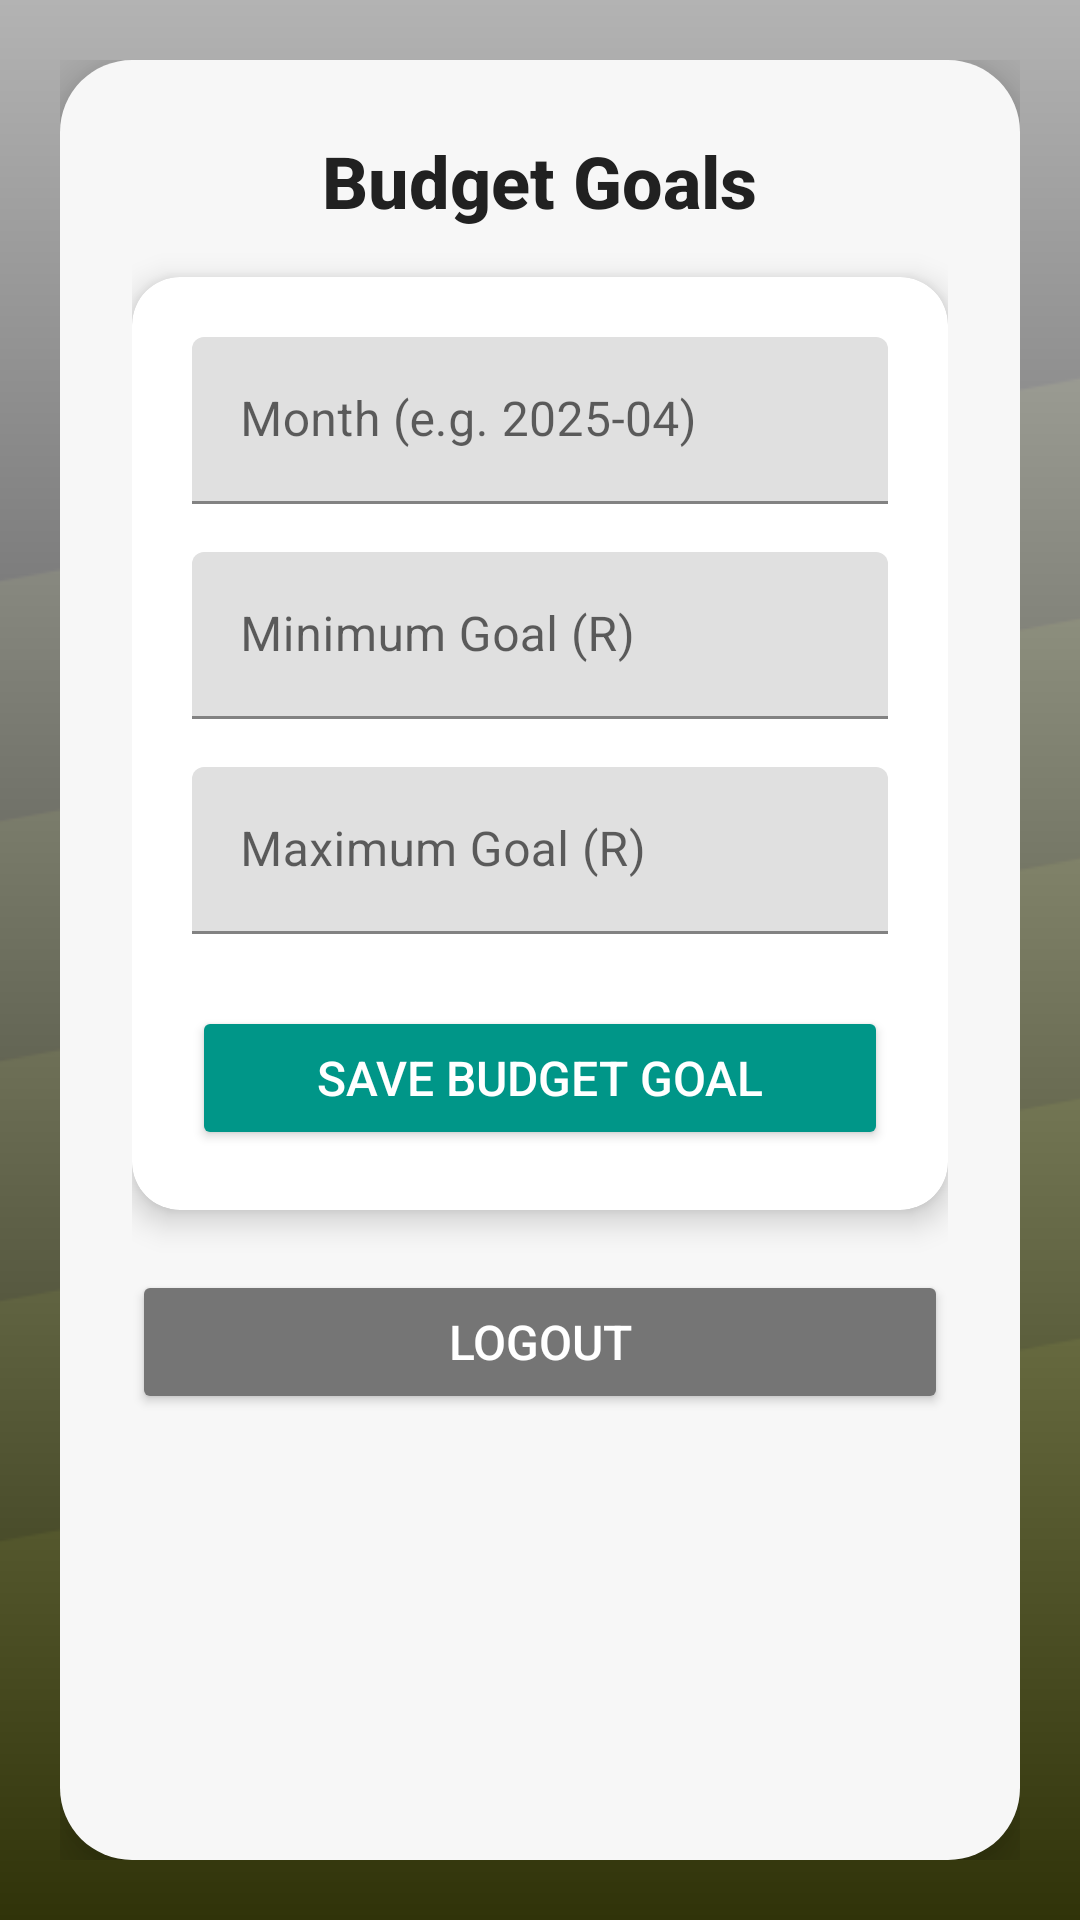

Android layout source for this screen:
<!-- AndroidManifest.xml: application theme Theme.MyGoodBudgetPart2 -->
<!-- res/layout/fragment_budget.xml -->
<?xml version="1.0" encoding="utf-8"?>
<FrameLayout xmlns:android="http://schemas.android.com/apk/res/android"
    xmlns:app="http://schemas.android.com/apk/res-auto"
    android:layout_width="match_parent"
    android:layout_height="match_parent">

    
    <ImageView
        android:layout_width="match_parent"
        android:layout_height="match_parent"
        android:scaleType="centerCrop"
        android:src="@drawable/slant" />

    
    <View
        android:layout_width="match_parent"
        android:layout_height="match_parent"
        android:background="@drawable/gradient_overlay" />

    
    <ScrollView
        android:layout_width="match_parent"
        android:layout_height="match_parent"
        android:padding="20dp"
        android:fillViewport="true">

        <LinearLayout
            android:layout_width="match_parent"
            android:layout_height="wrap_content"
            android:orientation="vertical"
            android:gravity="center_horizontal"
            android:background="@drawable/rounded_bg"
            android:padding="24dp"
            android:elevation="10dp"
            android:layout_gravity="center">

            

            
            <TextView
                android:layout_width="wrap_content"
                android:layout_height="wrap_content"
                android:text="Budget Goals"
                android:textColor="@color/text_primary"
                android:textSize="24sp"
                android:textStyle="bold"
                android:layout_marginBottom="16dp"
                android:fontFamily="sans-serif-medium" />

            
            <androidx.cardview.widget.CardView
                android:layout_width="match_parent"
                android:layout_height="wrap_content"
                android:layout_marginBottom="20dp"
                app:cardCornerRadius="16dp"
                app:cardElevation="6dp">

                <LinearLayout
                    android:layout_width="match_parent"
                    android:layout_height="wrap_content"
                    android:orientation="vertical"
                    android:padding="20dp">

                    
                    <com.google.android.material.textfield.TextInputLayout
                        android:layout_width="match_parent"
                        android:layout_height="wrap_content"
                        android:layout_marginBottom="16dp">

                        <com.google.android.material.textfield.TextInputEditText
                            android:id="@+id/monthInput"
                            android:layout_width="match_parent"
                            android:layout_height="wrap_content"
                            android:hint="Month (e.g. 2025-04)"
                            android:inputType="none"
                            android:drawableEnd="@drawable/ic_calendar"
                            android:focusable="false" />
                    </com.google.android.material.textfield.TextInputLayout>

                    
                    <com.google.android.material.textfield.TextInputLayout
                        android:layout_width="match_parent"
                        android:layout_height="wrap_content"
                        android:layout_marginBottom="16dp">

                        <com.google.android.material.textfield.TextInputEditText
                            android:id="@+id/minGoalInput"
                            android:layout_width="match_parent"
                            android:layout_height="wrap_content"
                            android:hint="Minimum Goal (R)"
                            android:inputType="numberDecimal" />
                    </com.google.android.material.textfield.TextInputLayout>

                    
                    <com.google.android.material.textfield.TextInputLayout
                        android:layout_width="match_parent"
                        android:layout_height="wrap_content"
                        android:layout_marginBottom="24dp">

                        <com.google.android.material.textfield.TextInputEditText
                            android:id="@+id/maxGoalInput"
                            android:layout_width="match_parent"
                            android:layout_height="wrap_content"
                            android:hint="Maximum Goal (R)"
                            android:inputType="numberDecimal" />
                    </com.google.android.material.textfield.TextInputLayout>

                    
                    <Button
                        android:id="@+id/saveGoalButton"
                        android:layout_width="match_parent"
                        android:layout_height="wrap_content"
                        android:backgroundTint="@color/primary"
                        android:text="Save Budget Goal"
                        android:textColor="@android:color/white"
                        android:textSize="16sp"
                        android:padding="12dp" />
                </LinearLayout>
            </androidx.cardview.widget.CardView>

            
            <Button
                android:id="@+id/btnLogout"
                android:layout_width="match_parent"
                android:layout_height="wrap_content"
                android:backgroundTint="@color/text_secondary"
                android:drawableStart="@drawable/ic_logout"
                android:text="Logout"
                android:textColor="@android:color/white"
                android:textSize="16sp"
                android:padding="12dp" />
        </LinearLayout>
    </ScrollView>
</FrameLayout>
<!-- resources referenced by this layout -->
<resources>
  <color name="primary">#009688</color>
  <color name="text_primary">#212121</color>
  <color name="text_secondary">#757575</color>
  <!-- drawable gradient_overlay (drawable) -->
  <?xml version="1.0" encoding="utf-8"?>
  <shape xmlns:android="http://schemas.android.com/apk/res/android">
      <gradient
          android:startColor="#B3000000"
          android:endColor="#B3FFFFFF"
          android:angle="90" />
  </shape>
  <!-- drawable rounded_bg (drawable) -->
  <shape xmlns:android="http://schemas.android.com/apk/res/android">
      <solid android:color="#F7F7F7" />
      <corners android:radius="24dp" />
  </shape>
  <!-- drawable slant: png bitmap (drawable, 32589 bytes) -->
  <style name="Theme.MyGoodBudgetPart2" parent="Theme.MaterialComponents.DayNight.NoActionBar">
          <item name="colorPrimary">@color/primary</item>
          <item name="colorPrimaryVariant">@color/primary_dark</item>
          <item name="colorOnPrimary">@android:color/white</item>
          <item name="colorSecondary">@color/accent</item>
          <item name="colorOnSecondary">@android:color/white</item>
          <item name="android:statusBarColor">@color/primary_dark</item>
          <item name="android:windowBackground">@color/background</item>
      </style>
  <color name="primary_dark">#00796B</color>
  <color name="accent">#FF5722</color>
  <color name="background">#FAFAFA</color>
</resources>
